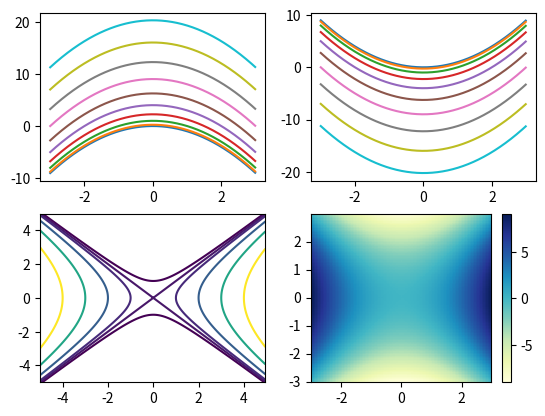
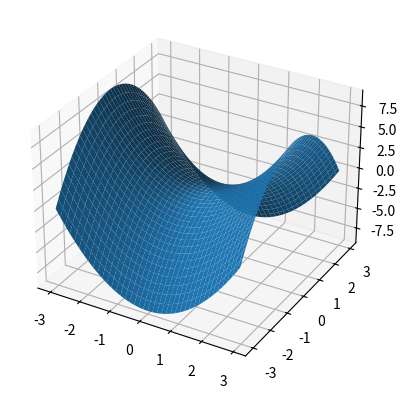

These charts were generated, in order, by the following Python code:
import numpy as np
import matplotlib.pyplot as plt

def f(x,y):
	return x**2 - y**2

# représentation en 3D
fig, axes = plt.subplots(2, 2)

# PLOT 1
# abscisses et ordonnées à représenter
y = np.arange(-3,3,0.01)
for x in np.arange(0,5,0.5):
	axes[0,0].plot(y,f(x,y))

# PLOT 2
# abscisses et ordonnées à représenter
x = np.arange(-3,3,0.01)
for y in np.arange(0,5,0.5):
	axes[0,1].plot(x,f(x,y))

# PLOT 3
x = np.arange(-5,5,0.05) # abscisses à représenter
y = np.arange(-5,5,0.05) # abscisses à représenter
X, Y = np.meshgrid(x, y) # préparation du maillage
Z = f(X,Y) # calcul des images
axes[1,0].contour(X, Y, Z, levels = [-1, 0, 1, 4, 9, 16])

# PLOT 2
x = np.arange(-3,3,0.05)
y = np.arange(-3,3,0.05)
X, Y = np.meshgrid(x, y) # préparation du maillage
Z = f(X,Y) # calcul des images
colormap = axes[1,1].pcolormesh(X, Y, Z, cmap='YlGnBu')
fig.colorbar(colormap)

# SHOW PLOTS
plt.show()

x = np.arange(-3,3,0.05)
y = np.arange(-3,3,0.05)
X, Y = np.meshgrid(x, y) # préparation du maillage
Z = f(X,Y) # calcul des images
# représentation en 3D
fig, ax = plt.subplots(subplot_kw={"projection": "3d"})
ax.plot_surface(X, Y, Z)
plt.show()
